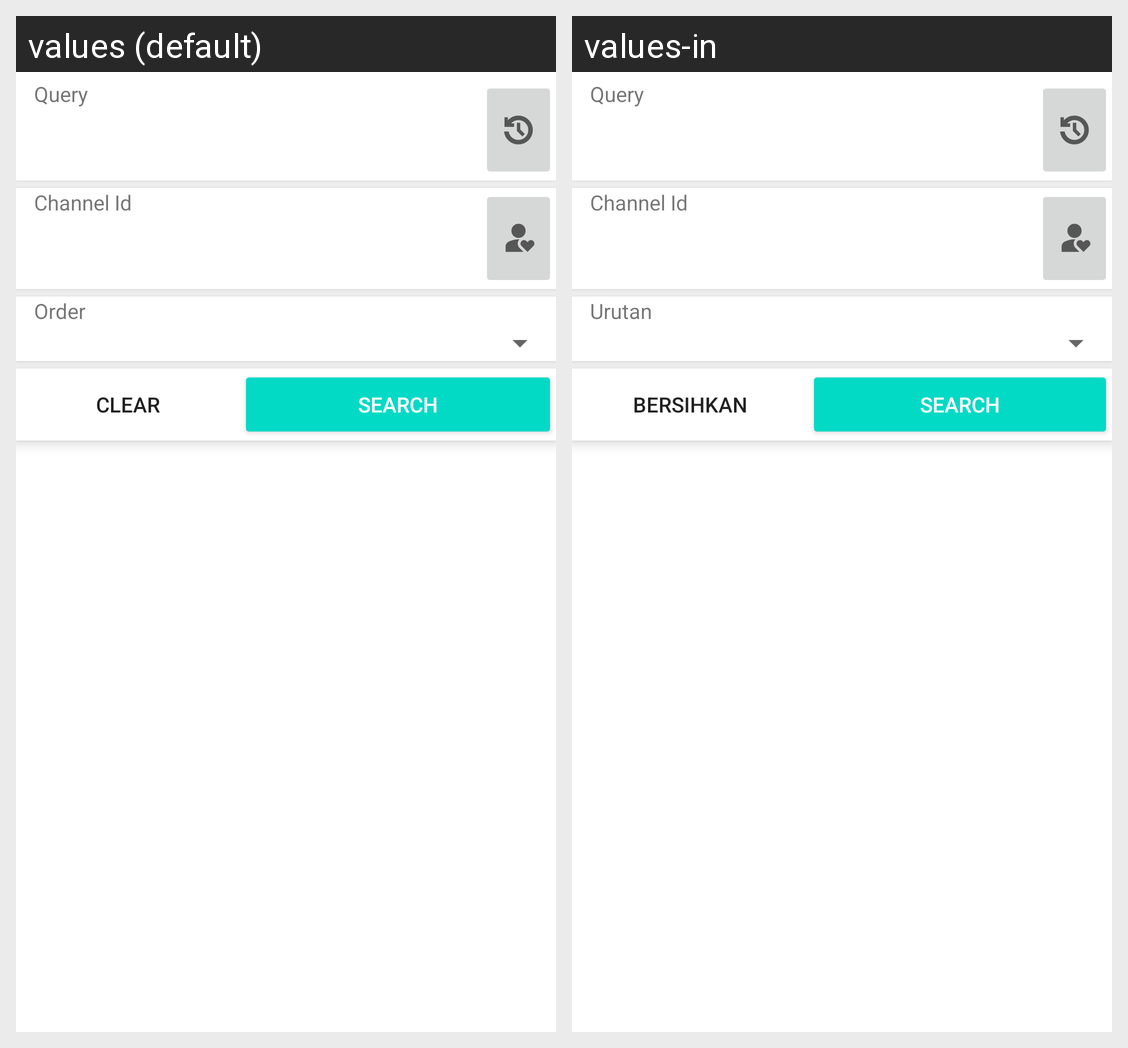

Strings drawn on this Android screen and how each of the app's shown locales translates them:
Android screen res/layout/search_advanced.xml rendered under 2 locales, left to right: values (default), values-in. Device: Nexus 5 (rendered at 1080×1920; each locale shown at half size, 540×960, under a caption strip naming it); theme Theme.MaterialComponents.DayNight.NoActionBar.
Strings drawn on this screen, with the default value and each locale's value (text and hints the layout hard-codes, and strings that could not be matched under every locale, appear in the picture but are not listed):

order
  values: Order
  values-in: Urutan

clear
  values: Clear
  values-in: Bersihkan
